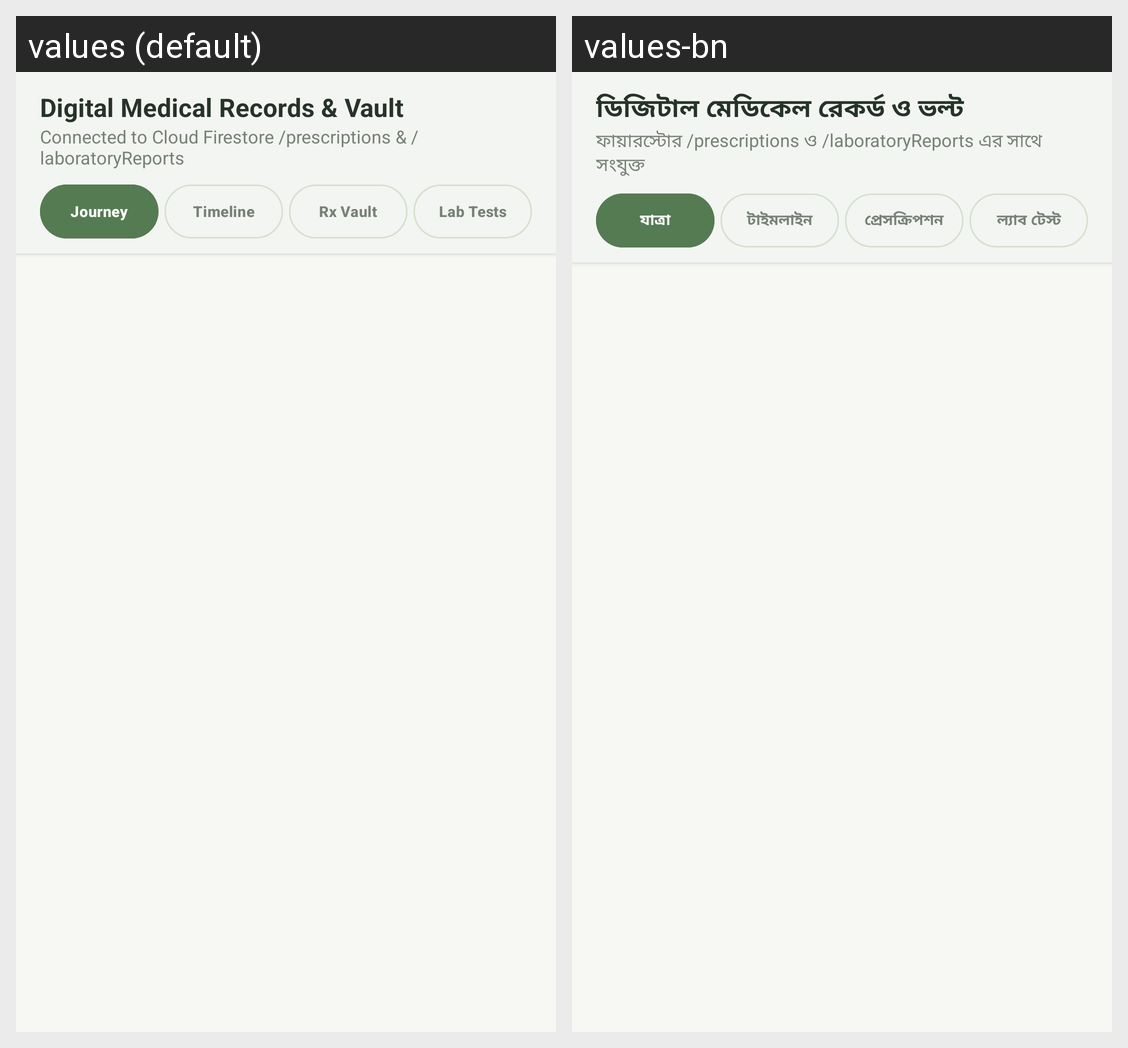

This grid shows one Android layout under two languages. Give, for every string resource on the screen, its name, the default text and each shown locale's text.
Android screen res/layout/fragment_patient_records.xml rendered under 2 locales, left to right: values (default), values-bn. Device: Nexus 5 (rendered at 1080×1920; each locale shown at half size, 540×960, under a caption strip naming it); theme Theme.AROHI.
Strings drawn on this screen, with the default value and each locale's value (text and hints the layout hard-codes, and strings that could not be matched under every locale, appear in the picture but are not listed):

records_vault_title
  values: Digital Medical Records & Vault
  values-bn: ডিজিটাল মেডিকেল রেকর্ড ও ভল্ট

records_vault_sub
  values: Connected to Cloud Firestore /prescriptions & /laboratoryReports
  values-bn: ফায়ারস্টোর /prescriptions ও /laboratoryReports এর সাথে সংযুক্ত

tab_journey
  values: Journey
  values-bn: যাত্রা

tab_timeline
  values: Timeline
  values-bn: টাইমলাইন

tab_rx_vault
  values: Rx Vault
  values-bn: প্রেসক্রিপশন

tab_lab_tests
  values: Lab Tests
  values-bn: ল্যাব টেস্ট
